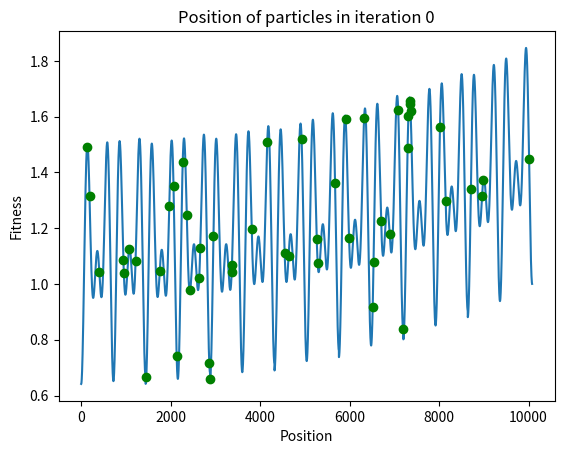

Recreate this plot in Python. (Note: this script raises an exception after producing the figure.)
import numpy as np
import random
import math
import matplotlib.pyplot as plt

class Particle:
    def __init__(self, position, velocity = 0):
        self.position = position
        self.velocity = velocity
        self.local_best = position
        self.position_list = [position]
        self.velocity_list = [velocity]
        self.best_position_list = []
    
    def update_position(self, position_limits):
        self.position = round((self.position + self.velocity), 0)

        # set position to the min or max value if it goes out of bounds
        if self.position > position_limits[1]:
            self.position = position_limits[1]
        elif self.position < position_limits[0]:
            self.position = position_limits[0]
        self.position_list.append(self.position)
    
    def update_velocity(self, inertia, alpha, beta, global_best):
        self.velocity = (inertia * self.velocity) + (alpha[0] * beta[0] * (self.local_best - self.position)) + (alpha[1] * beta[1] * (global_best - self.position))
        self.velocity_list.append(self.velocity)

    def update_local_best(self):
        if calc_fitness(self.position) < calc_fitness(self.local_best):
            self.local_best = self.position
        self.best_position_list.append(self.local_best)

def calc_acc_cost(position):
    days = position // 1440
    return round((30 + (days * 30) + ((7 - days) * 25)), 2)

def calc_ren_lvl(position):
    T = position / 1440
    return ((T**2) / 126) + (T / 63) + 0.5

def calc_mov_cost(position):
    t = (position % 1440) / 60
    return round(((50 * math.cos((12 * math.pi * t) / 24)) + (50 * math.cos((8 * math.pi * t) / 24)) + 150),2)

def calc_fitness(position):
    # fixed values for the minimum and maximum values of each variable
    ren_lvl_range = [0.5, 1]
    acc_cost_range = [205, 235]
    mov_cost_range = [68.29, 250]

    # calculate the cost and levels
    accommodation_cost = calc_acc_cost(position)
    renovation_level = calc_ren_lvl(position)
    moving_cost = calc_mov_cost(position)

    ### using cost and levels to calculate fitness

    ## fitness function 1, all values are unscaled, left to default ranges
    # fitness = renovation_level
    # fitness -= (accommodation_cost + moving_cost)

    ## fitness function 2, all values are scaled to 0-1
    fitness = renovation_level
    fitness += 1 - (((accommodation_cost - acc_cost_range[0]) + (moving_cost - mov_cost_range[0])) / ((acc_cost_range[1] - acc_cost_range[0]) + (mov_cost_range[1] - mov_cost_range[0])))

    ### fitness function 3, slight modification of fitness function 3.
    # fitness = renovation_level * ((mov_cost_range[1] - mov_cost_range[0]) + (acc_cost_range[1] - acc_cost_range[0]))
    # fitness -= (accommodation_cost + moving_cost)

    return fitness

def check_global_best(local_best, global_best):
    if calc_fitness(local_best) > calc_fitness(global_best):
        return local_best
    else:
        return global_best


def calc_avg_fit_diff(particles):
    fitness = list(map(calc_fitness, [particle.position for particle in particles]))
    mean_fitness = sum(fitness) / len(fitness)
    avg_fit_diff = 0
    for fit in fitness:
        avg_fit_diff += abs(fit - mean_fitness)
    avg_fit_diff /= len(fitness)
    return avg_fit_diff

def calc_avg_pos_diff(particles):
    position_list = [particle.position for particle in particles]
    mean_poition = sum(position_list) / len(position_list)
    difference = [abs(pos - mean_poition) for pos in position_list]
    avg_pos_diff = sum(difference)/len(difference)
    return avg_pos_diff

def initialize_particles(num_particles, position_limits):
    particles = []
    for num in range(num_particles):
        particles.append(Particle(random.randint(position_limits[0], position_limits[1])))
    return particles

def main():
    # fixed variables
    position_cap = 10079 # minute representation of Sunday 11:59

    # parameters initialization
    alpha = [0.01, 0.1]
    inertia_weight = 0.5
    num_particles = 50
    global_best = None
    position_limits = [0, position_cap]
    global_best_position_list = []
    curr_iter = 0

    # termination condition
    max_iter = 2000
    min_avg_fit_diff = 0.01
    min_avg_dis_diff = 0.01

    particles = initialize_particles(num_particles, position_limits)

    space_ax = plt.axes()
    space_ax.plot(list(range(*position_limits)),[calc_fitness(x) for x in range(*position_limits)])
    space_ax.set_title("Position of particles in iteration {}".format(curr_iter))
    space_ax.set_xlabel("Position")
    space_ax.set_ylabel("Fitness")

    global_best = particles[0].position
    while((curr_iter < max_iter) and (calc_avg_fit_diff(particles) > min_avg_fit_diff) and (calc_avg_pos_diff(particles) > min_avg_dis_diff)):
        print("Iteration:", curr_iter)
        print("Particles:", [particle.position for particle in particles])
        print("Fitness:", [calc_fitness(particle.position) for particle in particles])
        print("Global best:", global_best, calc_fitness(global_best))

        if len(space_ax.lines) > 1:
            del space_ax.lines[1]
        space_ax.plot([x.position for x in particles], [calc_fitness(x.position) for x in particles], 'go')
        space_ax.set_title("Position of particles in iteration {}".format(curr_iter))
        plt.pause(0.5) 

        if curr_iter % (max_iter//10) == 0:
                    inertia_weight -= 0.1

        for particle in particles:
            particle.update_local_best()
            global_best = check_global_best(particle.local_best, global_best)

        global_best_position_list.append(global_best)           
        beta = [random.random(), random.random()]

        for particle in particles:
            particle.update_velocity(inertia_weight, alpha, beta, global_best)
            particle.update_position(position_limits)
        
        curr_iter += 1

    print("Final Results:")
    print("Iteration:", curr_iter)
    print("Particles:", [particle.position for particle in particles])
    print("Fitness:", [calc_fitness(particle.position) for particle in particles])
    print("Global best:", global_best, calc_fitness(global_best))
    print("Cost:", (calc_acc_cost(global_best) + calc_mov_cost(global_best)), "Renovation:", calc_ren_lvl(global_best))

    if len(space_ax.lines) > 1:
        del space_ax.lines[1]
    space_ax.plot([x.position for x in particles], [calc_fitness(x.position) for x in particles], 'go')
    space_ax.set_title("Position of particles in iteration {}".format(curr_iter))
    
    [pos_fig, position_axes] = plt.subplots(4,1,sharex=True)
    position_axes[0].set_title("Position of each particle")
    position_axes[1].set_title("Fitness of each particle")
    position_axes[2].set_title("Boxplot of position at each iteration")
    position_axes[3].set_title("Boxplot of fitness at each iteration")
    position_axes[3].set_xlabel("Iteration")
    [vel_fig, velocity_axes] = plt.subplots(2,1,sharex=True)
    velocity_axes[0].set_title("Velocity of each particle")
    velocity_axes[1].set_title("Boxplot for velocity at each iteration")
    velocity_axes[1].set_xlabel("Iteration")
    [p_best_fig, personal_best_axes] = plt.subplots(4,1,sharex=True)
    personal_best_axes[0].set_title("Personal best position of each particle")
    personal_best_axes[1].set_title("Personal best fitness of each particle")
    personal_best_axes[2].set_title("Boxplot of personal best position at each iteration")
    personal_best_axes[3].set_title("Boxplot of personal best fitness at each iteration")
    personal_best_axes[3].set_xlabel("Iteration")
    [g_best_fig, global_best_axes] = plt.subplots(2,1,sharex=True)
    global_best_axes[0].set_title("Global best position")
    global_best_axes[1].set_title("Boxplot for global best position")
    global_best_axes[1].set_xlabel("Iteration")
    
    for particle in particles:
        iteration_list = list(range(len(particle.position_list)))
        position_axes[0].plot(iteration_list, particle.position_list, '-o')
        position_axes[1].plot(iteration_list, [calc_fitness(x) for x in particle.position_list], '-o')

        velocity_axes[0].plot(iteration_list, particle.velocity_list, '-o')

        personal_best_axes[0].plot(iteration_list[:-1], particle.best_position_list, '-o')
        personal_best_axes[1].plot(iteration_list[:-1], [calc_fitness(x) for x in particle.best_position_list], '-o')

    position_axes[2].boxplot([[p.position_list[i] for p in particles] for i in iteration_list], positions=iteration_list)
    position_axes[3].boxplot([[calc_fitness(p.position_list[i]) for p in particles] for i in iteration_list], positions=iteration_list)

    velocity_axes[1].boxplot([[p.velocity_list[i] for p in particles] for i in iteration_list], positions=iteration_list)

    personal_best_axes[2].boxplot([[p.best_position_list[i] for p in particles] for i in iteration_list[:-1]], positions=iteration_list[:-1])
    personal_best_axes[3].boxplot([[calc_fitness(p.best_position_list[i]) for p in particles] for i in iteration_list[:-1]], positions=iteration_list[:-1])

    global_best_axes[0].plot(iteration_list[:-1], global_best_position_list, '-o')
    global_best_axes[1].plot(iteration_list[:-1], [calc_fitness(x) for x in global_best_position_list], '-o')
    plt.show()
    
if __name__ == "__main__":
    main()